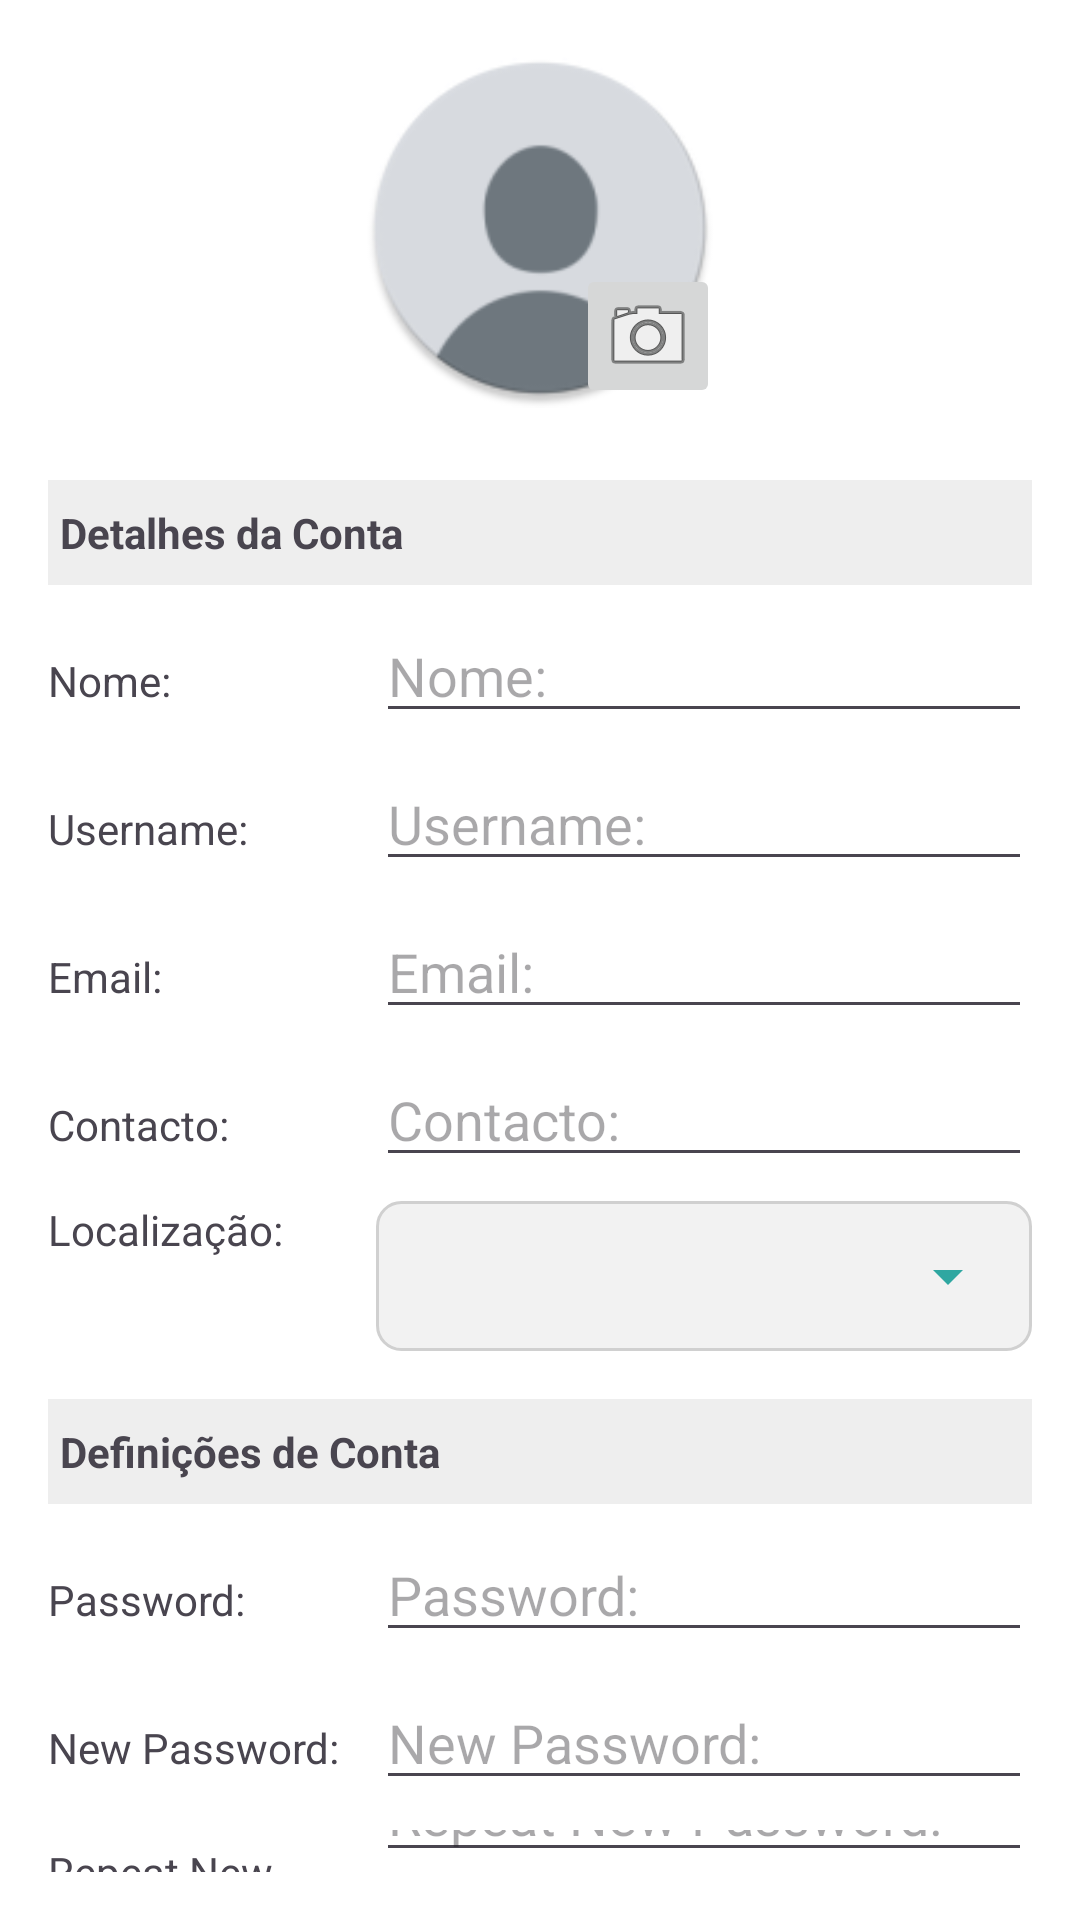

Layout XML and referenced resources for this Android screen:
<!-- AndroidManifest.xml: application theme Theme.ProjetoANDROID -->
<!-- res/layout/fragment_profile.xml -->
<?xml version="1.0" encoding="utf-8"?>
<LinearLayout xmlns:android="http://schemas.android.com/apk/res/android"
    xmlns:app="http://schemas.android.com/apk/res-auto"
    xmlns:tools="http://schemas.android.com/tools"
    android:id="@+id/tv_rptNewPassword"
    android:layout_width="match_parent"
    android:layout_height="match_parent"
    android:orientation="vertical"
    android:padding="16dp"
    tools:context=".ProfileFragment">

    
    <FrameLayout
        android:layout_width="wrap_content"
        android:layout_height="wrap_content"
        android:layout_gravity="center_horizontal"
        android:layout_marginBottom="24dp">

        <ImageView
            android:id="@+id/imgProfile"
            android:layout_width="120dp"
            android:layout_height="120dp"
            android:contentDescription="@null"
            android:scaleType="centerCrop"
            android:src="@mipmap/ic_default_avatar_round" />

        <ImageButton
            android:id="@+id/imgProfileChange"
            android:layout_width="48dp"
            android:layout_height="48dp"
            android:layout_gravity="bottom|end"
            android:contentDescription="@null"
            android:padding="6dp"
            android:src="@android:drawable/ic_menu_camera" />
    </FrameLayout>

    
    <LinearLayout
        android:layout_width="match_parent"
        android:layout_height="wrap_content"
        android:orientation="vertical">

        
        <TextView
            android:id="@+id/tvAccountDetails"
            android:layout_width="match_parent"
            android:layout_height="wrap_content"
            android:layout_marginBottom="8dp"
            android:background="#EEEEEE"
            android:paddingHorizontal="4dp"
            android:paddingVertical="8dp"
            android:text="@string/txt_account_details"
            android:textAllCaps="false"
            android:textStyle="bold" />

        <LinearLayout
            android:layout_width="match_parent"
            android:layout_height="wrap_content"
            android:layout_marginBottom="8dp"
            android:orientation="horizontal">

            <TextView
                android:id="@+id/tvName"
                android:layout_width="0dp"
                android:layout_height="wrap_content"
                android:layout_weight="1"
                android:text="@string/txt_name" />

            <EditText
                android:id="@+id/et_name"
                android:layout_width="0dp"
                android:layout_height="wrap_content"
                android:layout_weight="2"
                android:ems="10"
                android:hint="@string/txt_name"
                android:inputType="textPersonName" />
        </LinearLayout>

        <LinearLayout
            android:layout_width="match_parent"
            android:layout_height="wrap_content"
            android:layout_marginBottom="8dp"
            android:orientation="horizontal">

            <TextView
                android:id="@+id/tvUsername"
                android:layout_width="0dp"
                android:layout_height="wrap_content"
                android:layout_weight="1"
                android:text="@string/txt_username" />

            <EditText
                android:id="@+id/et_username"
                android:layout_width="0dp"
                android:layout_height="wrap_content"
                android:layout_weight="2"
                android:ems="10"
                android:hint="@string/txt_username"
                android:inputType="textPersonName" />
        </LinearLayout>

        <LinearLayout
            android:layout_width="match_parent"
            android:layout_height="wrap_content"
            android:layout_marginBottom="8dp"
            android:orientation="horizontal">

            <TextView
                android:id="@+id/tvEmail"
                android:layout_width="0dp"
                android:layout_height="wrap_content"
                android:layout_weight="1"
                android:text="@string/txt_email" />

            <EditText
                android:id="@+id/et_email"
                android:layout_width="0dp"
                android:layout_height="wrap_content"
                android:layout_weight="2"
                android:ems="10"
                android:hint="@string/txt_email"
                android:inputType="textEmailAddress" />
        </LinearLayout>

        <LinearLayout
            android:layout_width="match_parent"
            android:layout_height="wrap_content"
            android:layout_marginBottom="8dp"
            android:orientation="horizontal">

            <TextView
                android:id="@+id/tvContact"
                android:layout_width="0dp"
                android:layout_height="wrap_content"
                android:layout_weight="1"
                android:text="@string/txt_contact" />

            <EditText
                android:id="@+id/et_contact"
                android:layout_width="0dp"
                android:layout_height="wrap_content"
                android:layout_weight="2"
                android:ems="10"
                android:hint="@string/txt_contact"
                android:inputType="phone" />
        </LinearLayout>

        <LinearLayout
            android:layout_width="match_parent"
            android:layout_height="match_parent"
            android:orientation="horizontal">

            <TextView
                android:id="@+id/tvLocation"
                android:layout_width="0dp"
                android:layout_height="wrap_content"
                android:layout_weight="1"
                android:text="@string/txt_location" />

            <Spinner
                android:id="@+id/etLocation"
                android:layout_width="0dp"
                android:layout_height="wrap_content"
                android:layout_weight="2"
                android:ems="10"
                android:hint="@string/txt_location"
                android:inputType="text" />
        </LinearLayout>


    </LinearLayout>

    

    
    <LinearLayout
        android:id="@+id/layoutPasswordSection"
        android:layout_width="match_parent"
        android:layout_height="wrap_content"
        android:orientation="vertical">

        
        <TextView
            android:id="@+id/tvAccountSettings"
            android:layout_width="match_parent"
            android:layout_height="wrap_content"
            android:layout_marginTop="16dp"
            android:layout_marginBottom="8dp"
            android:background="#EEEEEE"
            android:paddingHorizontal="4dp"
            android:paddingVertical="8dp"
            android:text="@string/txt_account_configs"
            android:textStyle="bold" />

        <LinearLayout
            android:layout_width="match_parent"
            android:layout_height="wrap_content"
            android:layout_marginBottom="8dp"
            android:orientation="horizontal">

            <TextView
                android:id="@+id/tvPassword"
                android:layout_width="0dp"
                android:layout_height="wrap_content"
                android:layout_weight="1"
                android:text="@string/txt_password" />

            <EditText
                android:id="@+id/et_password"
                android:layout_width="0dp"
                android:layout_height="wrap_content"
                android:layout_weight="2"
                android:ems="10"
                android:hint="@string/txt_password"
                android:inputType="textPassword" />
        </LinearLayout>

        <LinearLayout
            android:layout_width="match_parent"
            android:layout_height="wrap_content"
            android:orientation="horizontal">

            <TextView
                android:id="@+id/tvNewPassword"
                android:layout_width="0dp"
                android:layout_height="wrap_content"
                android:layout_weight="1"
                android:text="@string/txt_new_passowrd" />

            <EditText
                android:id="@+id/et_newPassword"
                android:layout_width="0dp"
                android:layout_height="wrap_content"
                android:layout_weight="2"
                android:ems="10"
                android:hint="@string/txt_new_passowrd"
                android:inputType="textPassword" />
        </LinearLayout>

        <LinearLayout
            android:layout_width="match_parent"
            android:layout_height="match_parent"
            android:orientation="horizontal">

            <TextView
                android:id="@+id/tv_rpt_new_password"
                android:layout_width="0dp"
                android:layout_height="wrap_content"
                android:layout_weight="1"
                android:text="@string/txt_rpt_new_password" />

            <EditText
                android:id="@+id/et_rpt_new_password"
                android:layout_width="0dp"
                android:layout_height="wrap_content"
                android:layout_weight="2"
                android:ems="10"
                android:hint="@string/txt_rpt_new_password"
                android:inputType="textPassword" />

        </LinearLayout>

        <Button
            android:id="@+id/btnSave"
            android:layout_width="match_parent"
            android:layout_height="wrap_content"
            android:layout_marginTop="16dp"
            android:text="@string/txt_save"
            app:backgroundTint="@color/secondary" />

        
    </LinearLayout>

    

</LinearLayout>
<!-- resources referenced by this layout -->
<resources>
  <color name="secondary">#f28f2b</color>
  <string name="txt_account_configs">Definições de Conta</string>
  <string name="txt_account_details">Detalhes da Conta</string>
  <string name="txt_contact">Contacto:</string>
  <string name="txt_email">Email:</string>
  <string name="txt_location">Localização:</string>
  <string name="txt_name">Nome:</string>
  <string name="txt_new_passowrd">New Password:</string>
  <string name="txt_password">Password:</string>
  <string name="txt_rpt_new_password">Repeat New Password:</string>
  <string name="txt_save">Guardar</string>
  <string name="txt_username">Username:</string>
  <style name="Theme.ProjetoANDROID" parent="Base.Theme.ProjetoANDROID">
      </style>
  <color name="white">#FFFFFFFF</color>
  <color name="primary">#2fa7a1</color>
  <color name="black">#FF000000</color>
  <style name="Widget.ProjetoANDROID.MainButton" parent="Widget.Material3.Button">
          <item name="android:backgroundTint">@color/primary</item>
          <item name="cornerRadius">12dp</item>
          <item name="android:textSize">14sp</item>
          <item name="android:textColor">@color/white</item>
          <item name="android:textStyle">bold</item>
      </style>
  <style name="Widget.ProjetoANDROID.TextInputLayout" parent="Widget.Material3.TextInputLayout.OutlinedBox">
          <item name="boxCornerRadiusTopStart">12dp</item>
          <item name="boxCornerRadiusTopEnd">12dp</item>
          <item name="boxCornerRadiusBottomStart">12dp</item>
          <item name="boxCornerRadiusBottomEnd">12dp</item>
          <item name="boxStrokeColor">@color/primary</item>
          <item name="hintTextColor">@color/dark_green</item>
      </style>
  <style name="Widget.ProjetoANDROID.Spinner" parent="Widget.AppCompat.Spinner">
          <item name="android:background">@drawable/bg_spinner_soft</item>
          <item name="android:backgroundTint">@null</item>
          <item name="android:minHeight">50dp</item>
          <item name="android:paddingStart">16dp</item>
          <item name="android:paddingEnd">40dp</item>
      </style>
  <style name="Widget.ProjetoANDROID.DropDownItem" parent="Widget.AppCompat.DropDownItem.Spinner">
          <item name="android:textColor">@color/black</item>
          <item name="android:textSize">16sp</item>
          <item name="android:paddingVertical">16dp</item>
          <item name="android:paddingStart">16dp</item>
          <item name="android:paddingEnd">16dp</item>
      </style>
  <color name="dark_green">#246F56</color>
  <!-- drawable bg_spinner_soft (drawable) -->
  <?xml version="1.0" encoding="utf-8"?>
  <selector xmlns:android="http://schemas.android.com/apk/res/android">
      <item>
          <layer-list>
              <item>
                  <shape android:shape="rectangle">
                      <solid android:color="#F2F2F2" />
  
                      <corners android:radius="8dp" />
  
                      <stroke
                          android:width="1dp"
                          android:color="#D0D0D0" />
                  </shape>
              </item>
  
              <item android:gravity="end|center_vertical" android:right="16dp">
                  <vector android:width="24dp" android:height="24dp"
                      android:viewportWidth="24" android:viewportHeight="24">
                      <path android:fillColor="@color/primary"
                          android:pathData="M7,10l5,5 5,-5z" />
                  </vector>
              </item>
          </layer-list>
      </item>
  </selector>
</resources>
